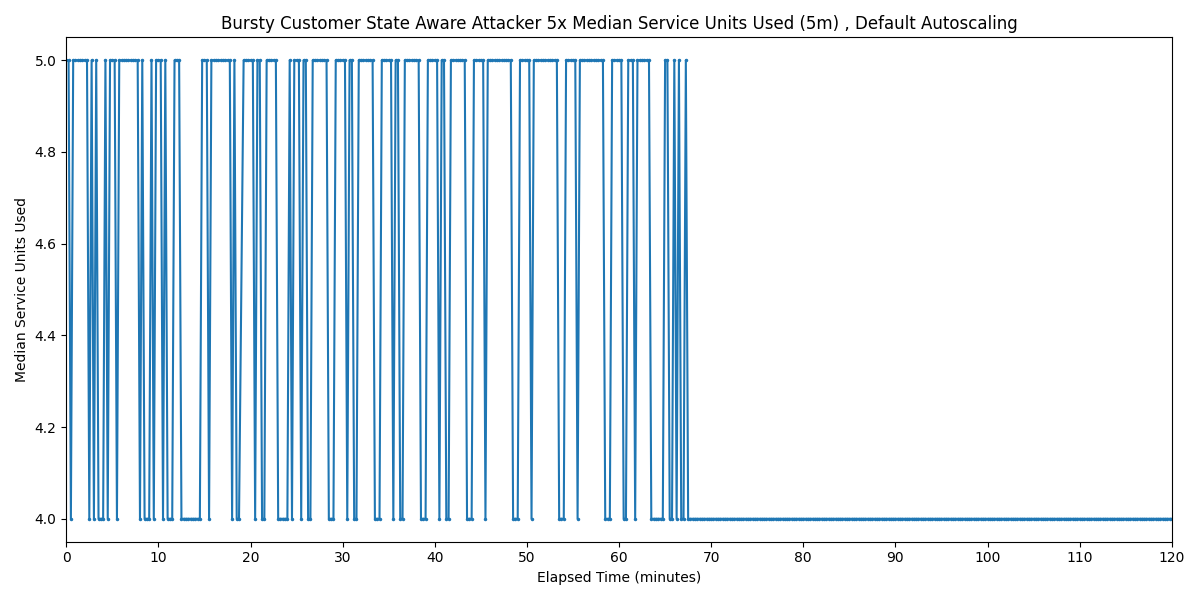

The table this chart was drawn from, first rows:
Timestamp, Median Service Units Used
2025-03-28 10:35:07.863, 5
2025-03-28 10:35:22.863, 5
2025-03-28 10:35:37.863, 4
2025-03-28 10:35:52.863, 5
2025-03-28 10:36:07.863, 5
2025-03-28 10:36:22.863, 5
2025-03-28 10:36:37.863, 5
2025-03-28 10:36:52.863, 5
2025-03-28 10:37:07.863, 5
2025-03-28 10:37:22.863, 5
2025-03-28 10:37:37.863, 4
2025-03-28 10:37:52.863, 5
2025-03-28 10:38:07.863, 4
2025-03-28 10:38:22.863, 5
2025-03-28 10:38:37.863, 4
2025-03-28 10:38:52.863, 4
2025-03-28 10:39:07.863, 4
2025-03-28 10:39:22.863, 5
2025-03-28 10:39:37.863, 4
2025-03-28 10:39:52.863, 5
2025-03-28 10:40:07.863, 5
2025-03-28 10:40:22.863, 5
2025-03-28 10:40:37.863, 4
2025-03-28 10:40:52.863, 5
2025-03-28 10:41:07.863, 5
2025-03-28 10:41:22.863, 5
2025-03-28 10:41:37.863, 5
2025-03-28 10:41:52.863, 5
2025-03-28 10:42:07.863, 5
2025-03-28 10:42:22.863, 5
2025-03-28 10:42:37.863, 5
2025-03-28 10:42:52.863, 5
2025-03-28 10:43:07.863, 4
2025-03-28 10:43:22.863, 5
2025-03-28 10:43:37.863, 4
2025-03-28 10:43:52.863, 4
2025-03-28 10:44:07.863, 4
2025-03-28 10:44:22.863, 5
2025-03-28 10:44:37.863, 4
2025-03-28 10:44:52.863, 5
2025-03-28 10:45:07.863, 5
2025-03-28 10:45:22.863, 5
2025-03-28 10:45:37.863, 4
2025-03-28 10:45:52.863, 5
2025-03-28 10:46:07.863, 4
2025-03-28 10:46:22.863, 4
2025-03-28 10:46:37.863, 4
2025-03-28 10:46:52.863, 5
2025-03-28 10:47:07.863, 5
2025-03-28 10:47:22.863, 5
2025-03-28 10:47:37.863, 4
2025-03-28 10:47:52.863, 4
2025-03-28 10:48:07.863, 4
2025-03-28 10:48:22.863, 4
2025-03-28 10:48:37.863, 4
2025-03-28 10:48:52.863, 4
2025-03-28 10:49:07.863, 4
2025-03-28 10:49:22.863, 4
2025-03-28 10:49:37.863, 4
2025-03-28 10:49:52.863, 5
... 420 more rows
